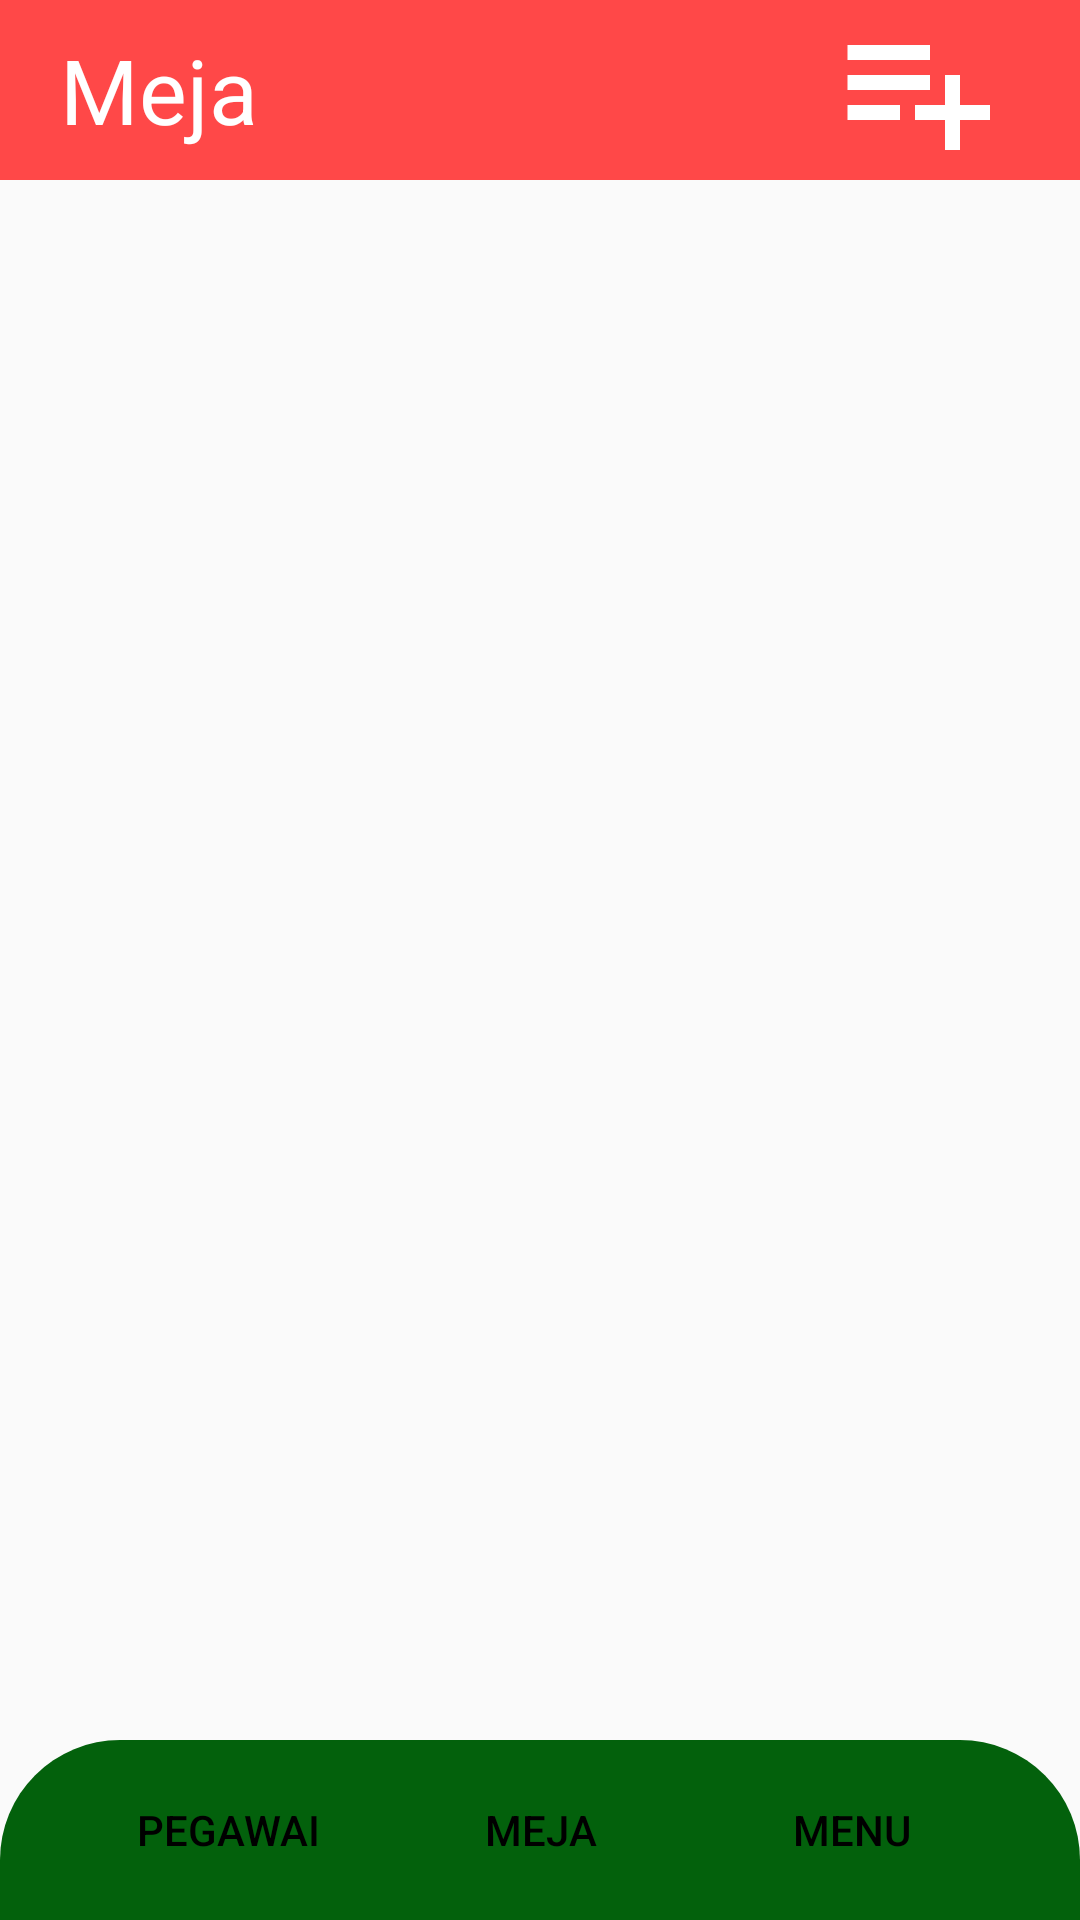

The Android layout XML behind this screen, and the referenced resources:
<!-- AndroidManifest.xml: application theme Theme.Sagu -->
<!-- res/layout/activity_manager_table.xml -->
<?xml version="1.0" encoding="utf-8"?>
<androidx.constraintlayout.widget.ConstraintLayout xmlns:android="http://schemas.android.com/apk/res/android"
    xmlns:app="http://schemas.android.com/apk/res-auto"
    xmlns:tools="http://schemas.android.com/tools"
    android:layout_width="match_parent"
    android:layout_height="match_parent"
    tools:context=".ManagerTable">

    <LinearLayout
        android:id="@+id/linearLayout2"
        android:layout_width="match_parent"
        android:layout_height="60dp"
        android:background="@drawable/nav_bg"
        android:gravity="center"
        android:orientation="horizontal"
        android:padding="4dp"
        app:layout_constraintBottom_toBottomOf="parent"
        app:layout_constraintEnd_toEndOf="parent"
        app:layout_constraintHorizontal_bias="0.0"
        app:layout_constraintStart_toStartOf="parent">

        <Button
            android:id="@+id/bt_pegawai"
            android:layout_width="wrap_content"
            android:layout_height="match_parent"
            android:layout_marginLeft="8dp"
            android:layout_marginRight="8dp"
            android:background="@drawable/btn_bg"
            android:backgroundTint="@color/yellow"
            android:text="Pegawai"
            android:textColor="@color/black" />

        <Button
            android:id="@+id/bt_meja"
            android:layout_width="wrap_content"
            android:layout_height="match_parent"
            android:layout_marginLeft="8dp"
            android:layout_marginRight="8dp"
            android:background="@drawable/btn_bg"
            android:backgroundTint="@color/yellow"
            android:text="Meja"
            android:textColor="@color/black" />

        <Button
            android:id="@+id/bt_menu"
            android:layout_width="wrap_content"
            android:layout_height="match_parent"
            android:layout_marginLeft="8dp"
            android:layout_marginRight="8dp"
            android:background="@drawable/btn_bg"
            android:backgroundTint="@color/yellow"
            android:text="menu"
            android:textColor="@color/black" />


    </LinearLayout>

    <LinearLayout
        android:id="@+id/linearLayout3"
        android:layout_width="match_parent"
        android:layout_height="60dp"
        android:background="@color/red"
        android:gravity="center"
        android:orientation="horizontal"
        app:layout_constraintBottom_toBottomOf="@+id/linearLayout2"
        app:layout_constraintEnd_toEndOf="parent"
        app:layout_constraintHorizontal_bias="0.0"
        app:layout_constraintStart_toStartOf="parent"
        app:layout_constraintTop_toTopOf="parent"
        app:layout_constraintVertical_bias="0.0">

        <TextView
            android:id="@+id/textView2"
            android:layout_width="180dp"
            android:layout_height="wrap_content"
            android:layout_marginLeft="20dp"
            android:layout_weight="1"
            android:text="Meja"
            android:textColor="@color/white"
            android:textSize="30sp" />

        <ImageView
            android:id="@+id/bt_addmeja"
            android:layout_width="wrap_content"
            android:layout_height="wrap_content"
            android:clickable="true"
            android:layout_gravity="end"
            android:layout_weight="1"
            app:srcCompat="@drawable/baseline_playlist_add_24" />
    </LinearLayout>

    <androidx.recyclerview.widget.RecyclerView
        android:layout_width="match_parent"
        android:id="@+id/rv_mejalist"
        android:layout_height="610dp"
        app:layoutManager="androidx.recyclerview.widget.LinearLayoutManager"
        app:layout_constraintBottom_toTopOf="@+id/linearLayout2"
        app:layout_constraintEnd_toEndOf="parent"
        app:layout_constraintStart_toStartOf="parent"
        app:layout_constraintTop_toBottomOf="@+id/linearLayout3" />

</androidx.constraintlayout.widget.ConstraintLayout>
<!-- resources referenced by this layout -->
<resources>
  <color name="black">#FF000000</color>
  <color name="red">#FF4848</color>
  <color name="white">#FFFFFFFF</color>
  <color name="yellow">#F4CE14</color>
  <!-- drawable baseline_playlist_add_24 (drawable) -->
  <vector android:autoMirrored="true" android:height="60dp"
      android:tint="#FFFFFF" android:viewportHeight="24"
      android:viewportWidth="24" android:width="60dp" xmlns:android="http://schemas.android.com/apk/res/android">
      <path android:fillColor="@android:color/white" android:pathData="M14,10H3v2h11V10zM14,6H3v2h11V6zM18,14v-4h-2v4h-4v2h4v4h2v-4h4v-2H18zM3,16h7v-2H3V16z"/>
  </vector>
  <!-- drawable nav_bg (drawable) -->
  <?xml version="1.0" encoding="utf-8"?>
  <shape xmlns:android="http://schemas.android.com/apk/res/android">
      <solid android:color="@color/green"/>
      <corners android:topLeftRadius="40dp" android:topRightRadius="40dp"/>
  </shape>
  <style name="Theme.Sagu" parent="Base.Theme.Sagu" />
  <color name="green">#03610C</color>
  <style name="Base.Theme.Sagu" parent="Theme.AppCompat.Light.NoActionBar">
          
          
  
      </style>
</resources>
